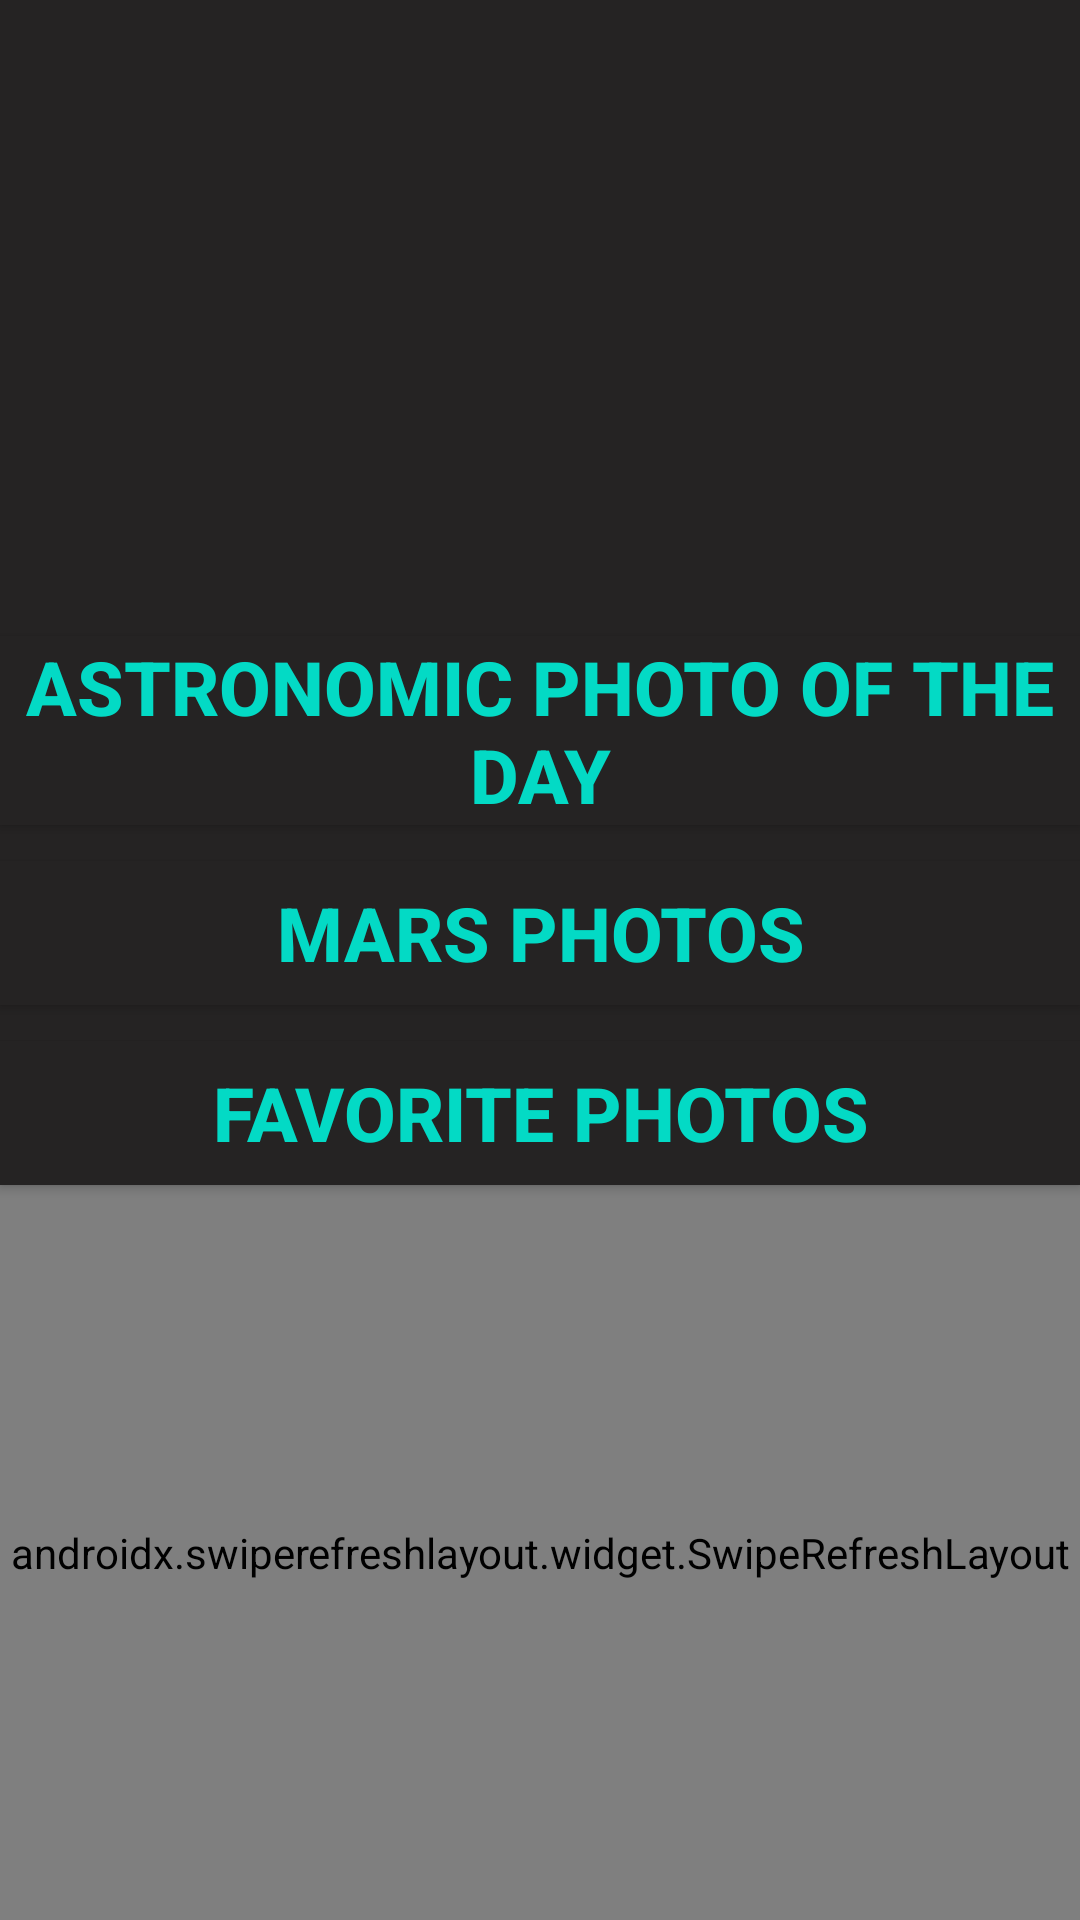

Write the Android layout XML for this screen, with the resource values it uses.
<!-- AndroidManifest.xml: application theme Theme.PhylloticLink -->
<!-- res/layout/fragment_home.xml -->
<?xml version="1.0" encoding="utf-8"?>
<LinearLayout xmlns:android="http://schemas.android.com/apk/res/android"
    xmlns:tools="http://schemas.android.com/tools"
    android:layout_width="match_parent"
    android:layout_height="match_parent"
    android:orientation="vertical"
    tools:context=".ui.HomeFragment"
    android:background="@color/backround_friendly">

    <ImageView
        android:id="@+id/img_home"
        android:layout_width="match_parent"
        android:layout_height="200dp"
        tools:src="@mipmap/ic_launcher" />

    <Button
        android:id="@+id/btn_apod"
        android:layout_width="match_parent"
        android:layout_height="wrap_content"
        android:text="Astronomic Photo Of the Day"
        android:textStyle="bold"
        android:textSize="25sp"
        android:layout_marginTop="12dp"
        android:background="@color/backround_friendly"
        android:textColor="@color/teal_200"/>
    <Button
        android:id="@+id/btn_mars_photos"
        android:layout_width="match_parent"
        android:layout_height="wrap_content"
        android:text="Mars Photos"
        android:textStyle="bold"
        android:textSize="25sp"
        android:background="@color/backround_friendly"
        android:layout_marginTop="12dp"
        android:textColor="@color/teal_200"/>
    <Button
        android:id="@+id/btn_fav"
        android:layout_width="match_parent"
        android:layout_height="wrap_content"
        android:text="Favorite Photos"
        android:textStyle="bold"
        android:textSize="25sp"
        android:layout_marginTop="12dp"
        android:background="@color/backround_friendly"
        android:textColor="@color/teal_200"/>

    <RelativeLayout
        android:id="@+id/progressBar"
        android:layout_width="match_parent"
        android:layout_height="match_parent"
        android:visibility="gone">
        <ProgressBar
            android:layout_width="wrap_content"
            android:layout_height="wrap_content"
            android:layout_centerInParent="true"/>
    </RelativeLayout>

    <androidx.swiperefreshlayout.widget.SwipeRefreshLayout
        android:id="@+id/SRL"
        android:layout_width="match_parent"
        android:layout_height="match_parent">
        <androidx.recyclerview.widget.RecyclerView
            android:id="@+id/rv_home"
            android:layout_width="match_parent"
            android:layout_height="match_parent"
            android:visibility="gone" />
    </androidx.swiperefreshlayout.widget.SwipeRefreshLayout>



</LinearLayout>
<!-- resources referenced by this layout -->
<resources>
  <color name="backround_friendly">#252323</color>
  <color name="teal_200">#FF03DAC5</color>
  <style name="Theme.PhylloticLink" parent="Theme.MaterialComponents.DayNight.DarkActionBar">
          
          <item name="colorPrimary">@color/purple_500</item>
          <item name="colorPrimaryVariant">@color/purple_700</item>
          <item name="colorOnPrimary">@color/white</item>
          
          <item name="colorSecondary">@color/teal_200</item>
          <item name="colorSecondaryVariant">@color/teal_700</item>
          <item name="colorOnSecondary">@color/black</item>
          
          <item name="android:statusBarColor" tools:targetApi="l">?attr/colorPrimaryVariant</item>
          
      </style>
  <color name="purple_500">#FF6200EE</color>
  <color name="purple_700">#FF3700B3</color>
  <color name="white">#FFFFFFFF</color>
  <color name="teal_700">#FF018786</color>
  <color name="black">#FF000000</color>
</resources>
